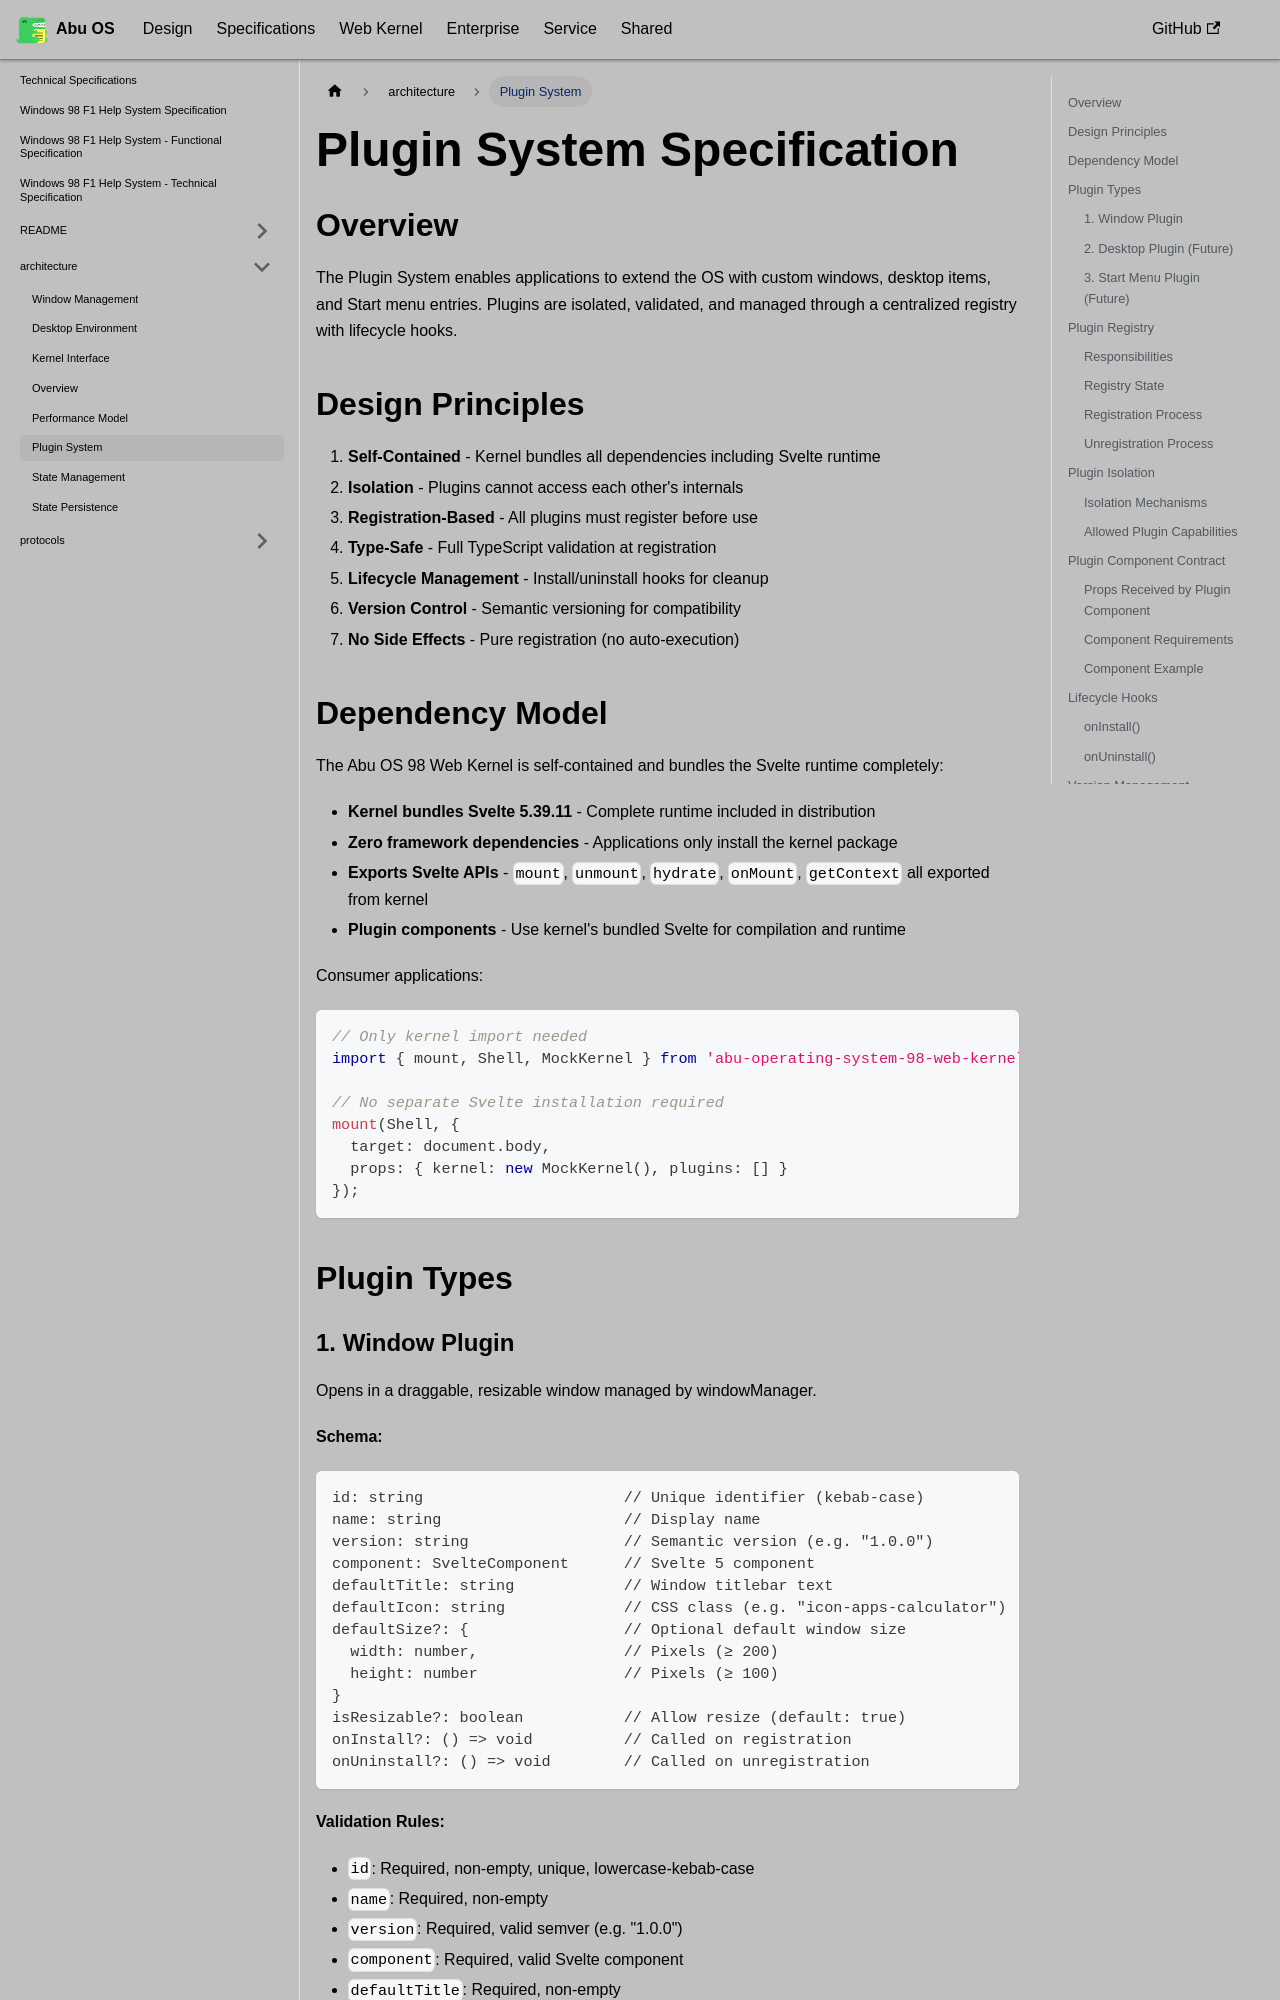

repository: OstrichDeveloper/Abu-98-Specification · page: docs/specifications/architecture/plugin-system/index.html · generator: docusaurus

---
id: plugin-system
title: Plugin System
---

# Plugin System Specification

## Overview

The Plugin System enables applications to extend the OS with custom windows, desktop items, and Start menu entries. Plugins are isolated, validated, and managed through a centralized registry with lifecycle hooks.

## Design Principles

1. **Self-Contained** - Kernel bundles all dependencies including Svelte runtime
2. **Isolation** - Plugins cannot access each other's internals
3. **Registration-Based** - All plugins must register before use
4. **Type-Safe** - Full TypeScript validation at registration
5. **Lifecycle Management** - Install/uninstall hooks for cleanup
6. **Version Control** - Semantic versioning for compatibility
7. **No Side Effects** - Pure registration (no auto-execution)

## Dependency Model

The Abu OS 98 Web Kernel is self-contained and bundles the Svelte runtime completely:

- **Kernel bundles Svelte 5.39.11** - Complete runtime included in distribution
- **Zero framework dependencies** - Applications only install the kernel package
- **Exports Svelte APIs** - `mount`, `unmount`, `hydrate`, `onMount`, `getContext` all exported from kernel
- **Plugin components** - Use kernel's bundled Svelte for compilation and runtime

Consumer applications:
```typescript
// Only kernel import needed
import { mount, Shell, MockKernel } from 'abu-operating-system-98-web-kernel';

// No separate Svelte installation required
mount(Shell, {
  target: document.body,
  props: { kernel: new MockKernel(), plugins: [] }
});
```

## Plugin Types
